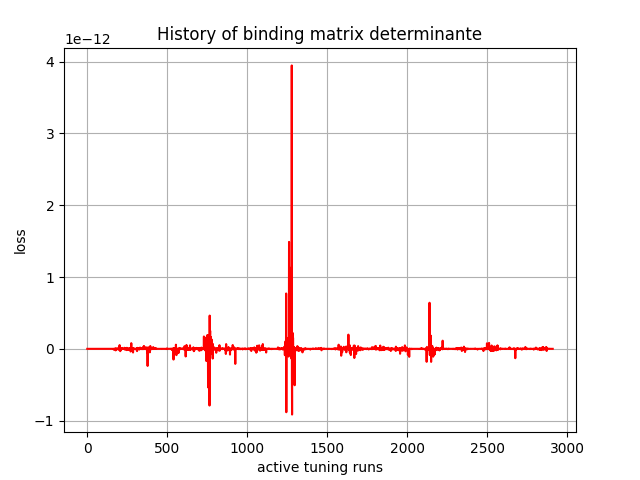

Values plotted in this chart, from the file beside it:
, 0
0, -0.0
1, 0.0
2, 0.0
3, 0.0
4, -0.0
5, -0.0
6, 0.0
7, -0.0
8, 0.0
9, -0.0
10, -0.0
11, 0.0
12, -0.0
13, -0.0
14, 0.0
15, -0.0
16, -0.0
17, 0.0
18, -0.0
19, 0.0
20, -1e-45
21, 0.0
22, 3e-45
23, 6e-45
24, -7e-45
25, -7.3e-44
26, -1.1e-44
27, 3.4e-44
28, 1.8e-44
29, 1.3e-44
30, -4.48e-43
31, 4.22e-43
32, -5.168e-42
33, -2.7e-44
34, 6.36e-43
35, 2.255e-42
36, 3.04e-43
37, 1.3827e-41
38, -7.287e-41
39, -1.42e-43
40, 7.3481e-41
41, -1.5786e-41
42, 2.54522e-40
43, -9.77626e-40
44, -1.068699e-39
45, 5.4705e-41
46, 1.405e-41
47, -6.61749e-40
48, 1.246765e-39
49, 2.77903e-38
50, -2.133787e-39
51, 1.9537e-41
52, 2.319981e-39
53, -1.5130863e-38
54, -3.112344e-38
55, 7.442704e-38
56, -6.524428e-38
57, 5.3115036e-38
58, 1.4778414e-37
59, -2.3634387e-36
... 2,850 more rows
